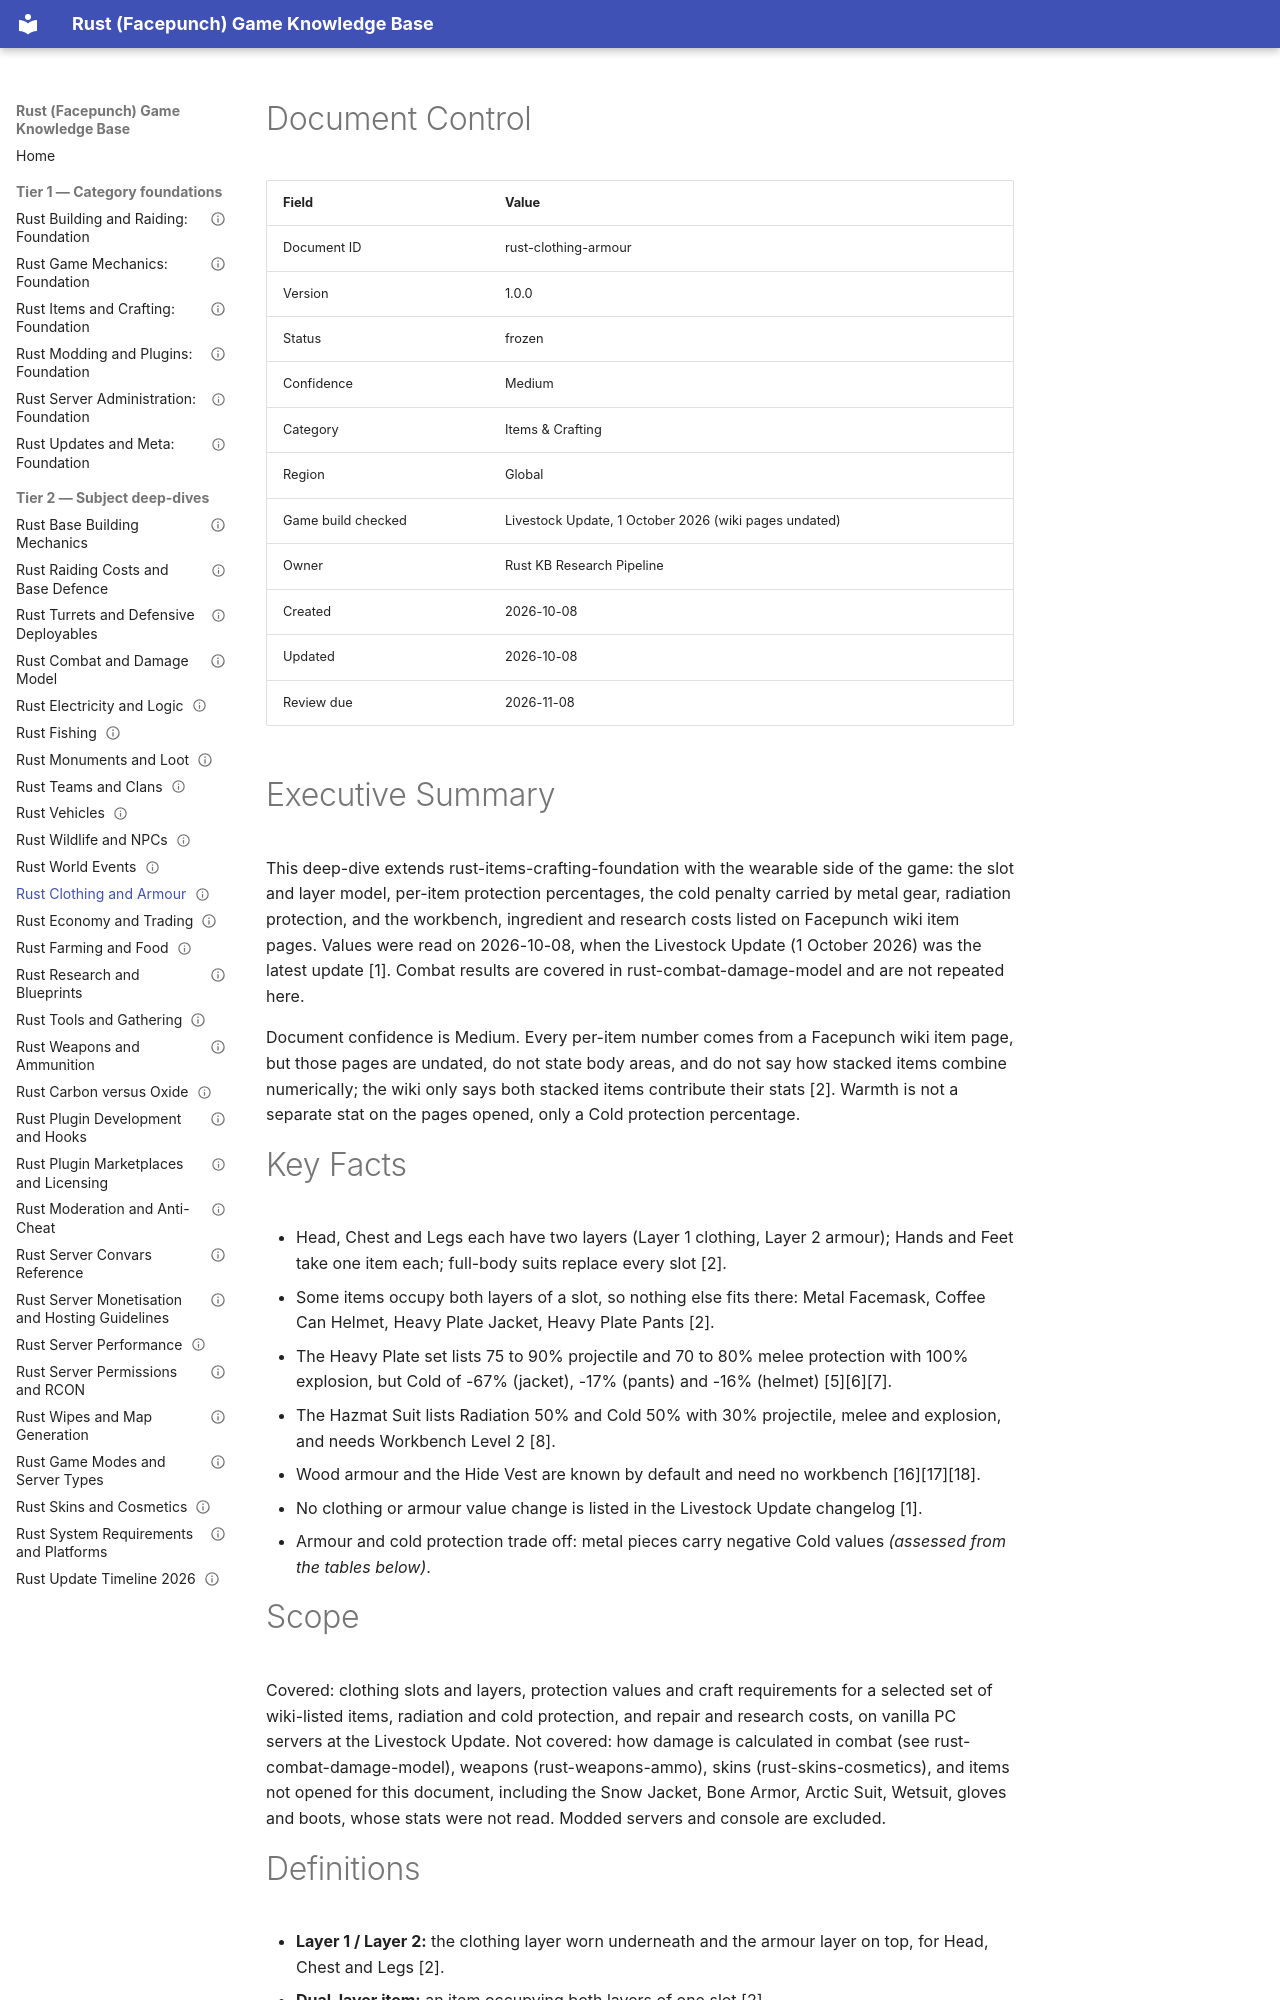

repository: VainAsher/rust-game-knowledge-base · page: items-crafting/rust-clothing-armour/index.html · generator: mkdocs

---
id: rust-clothing-armour
title: "Rust Clothing and Armour"
version: 1.0.0
status: frozen
confidence: Medium
category: Items & Crafting
topic: "Clothing and armour"
market: Global
document_type: deep-dive
created: 2026-10-08
updated: 2026-10-08
review_due: 2026-11-08
sources_verified: 2026-10-08
supersedes: null
related: [rust-items-crafting-foundation, rust-game-mechanics-foundation, rust-combat-damage-model, rust-weapons-ammo, rust-raiding-costs-defence, rust-monuments-loot, rust-skins-cosmetics, rust-tools-gathering]
tags: [clothing, armour, armor, protection, hazmat, heavy-plate, radiation, cold, crafting]
game_build_checked: "Livestock Update, 1 October 2026 (wiki pages undated)"
---

# Document Control

| Field | Value |
|-------|-------|
| Document ID | rust-clothing-armour |
| Version | 1.0.0 |
| Status | frozen |
| Confidence | Medium |
| Category | Items & Crafting |
| Region | Global |
| Game build checked | Livestock Update, 1 October 2026 (wiki pages undated) |
| Owner | Rust KB Research Pipeline |
| Created | 2026-10-08 |
| Updated | 2026-10-08 |
| Review due | 2026-11-08 |

# Executive Summary

This deep-dive extends rust-items-crafting-foundation with the wearable side of the game: the slot and layer model, per-item protection percentages, the cold penalty carried by metal gear, radiation protection, and the workbench, ingredient and research costs listed on Facepunch wiki item pages. Values were read on 2026-10-08, when the Livestock Update (1 October 2026) was the latest update [1]. Combat results are covered in rust-combat-damage-model and are not repeated here.

Document confidence is Medium. Every per-item number comes from a Facepunch wiki item page, but those pages are undated, do not state body areas, and do not say how stacked items combine numerically; the wiki only says both stacked items contribute their stats [2]. Warmth is not a separate stat on the pages opened, only a Cold protection percentage.

# Key Facts

- Head, Chest and Legs each have two layers (Layer 1 clothing, Layer 2 armour); Hands and Feet take one item each; full-body suits replace every slot [2].
- Some items occupy both layers of a slot, so nothing else fits there: Metal Facemask, Coffee Can Helmet, Heavy Plate Jacket, Heavy Plate Pants [2].
- The Heavy Plate set lists 75 to 90% projectile and 70 to 80% melee protection with 100% explosion, but Cold of -67% (jacket), -17% (pants) and -16% (helmet) [5][6][7].
- The Hazmat Suit lists Radiation 50% and Cold 50% with 30% projectile, melee and explosion, and needs Workbench Level 2 [8].
- Wood armour and the Hide Vest are known by default and need no workbench [16][17][18].
- No clothing or armour value change is listed in the Livestock Update changelog [1].
- Armour and cold protection trade off: metal pieces carry negative Cold values *(assessed from the tables below)*.

# Scope

Covered: clothing slots and layers, protection values and craft requirements for a selected set of wiki-listed items, radiation and cold protection, and repair and research costs, on vanilla PC servers at the Livestock Update. Not covered: how damage is calculated in combat (see rust-combat-damage-model), weapons (rust-weapons-ammo), skins (rust-skins-cosmetics), and items not opened for this document, including the Snow Jacket, Bone Armor, Arctic Suit, Wetsuit, gloves and boots, whose stats were not read. Modded servers and console are excluded.
